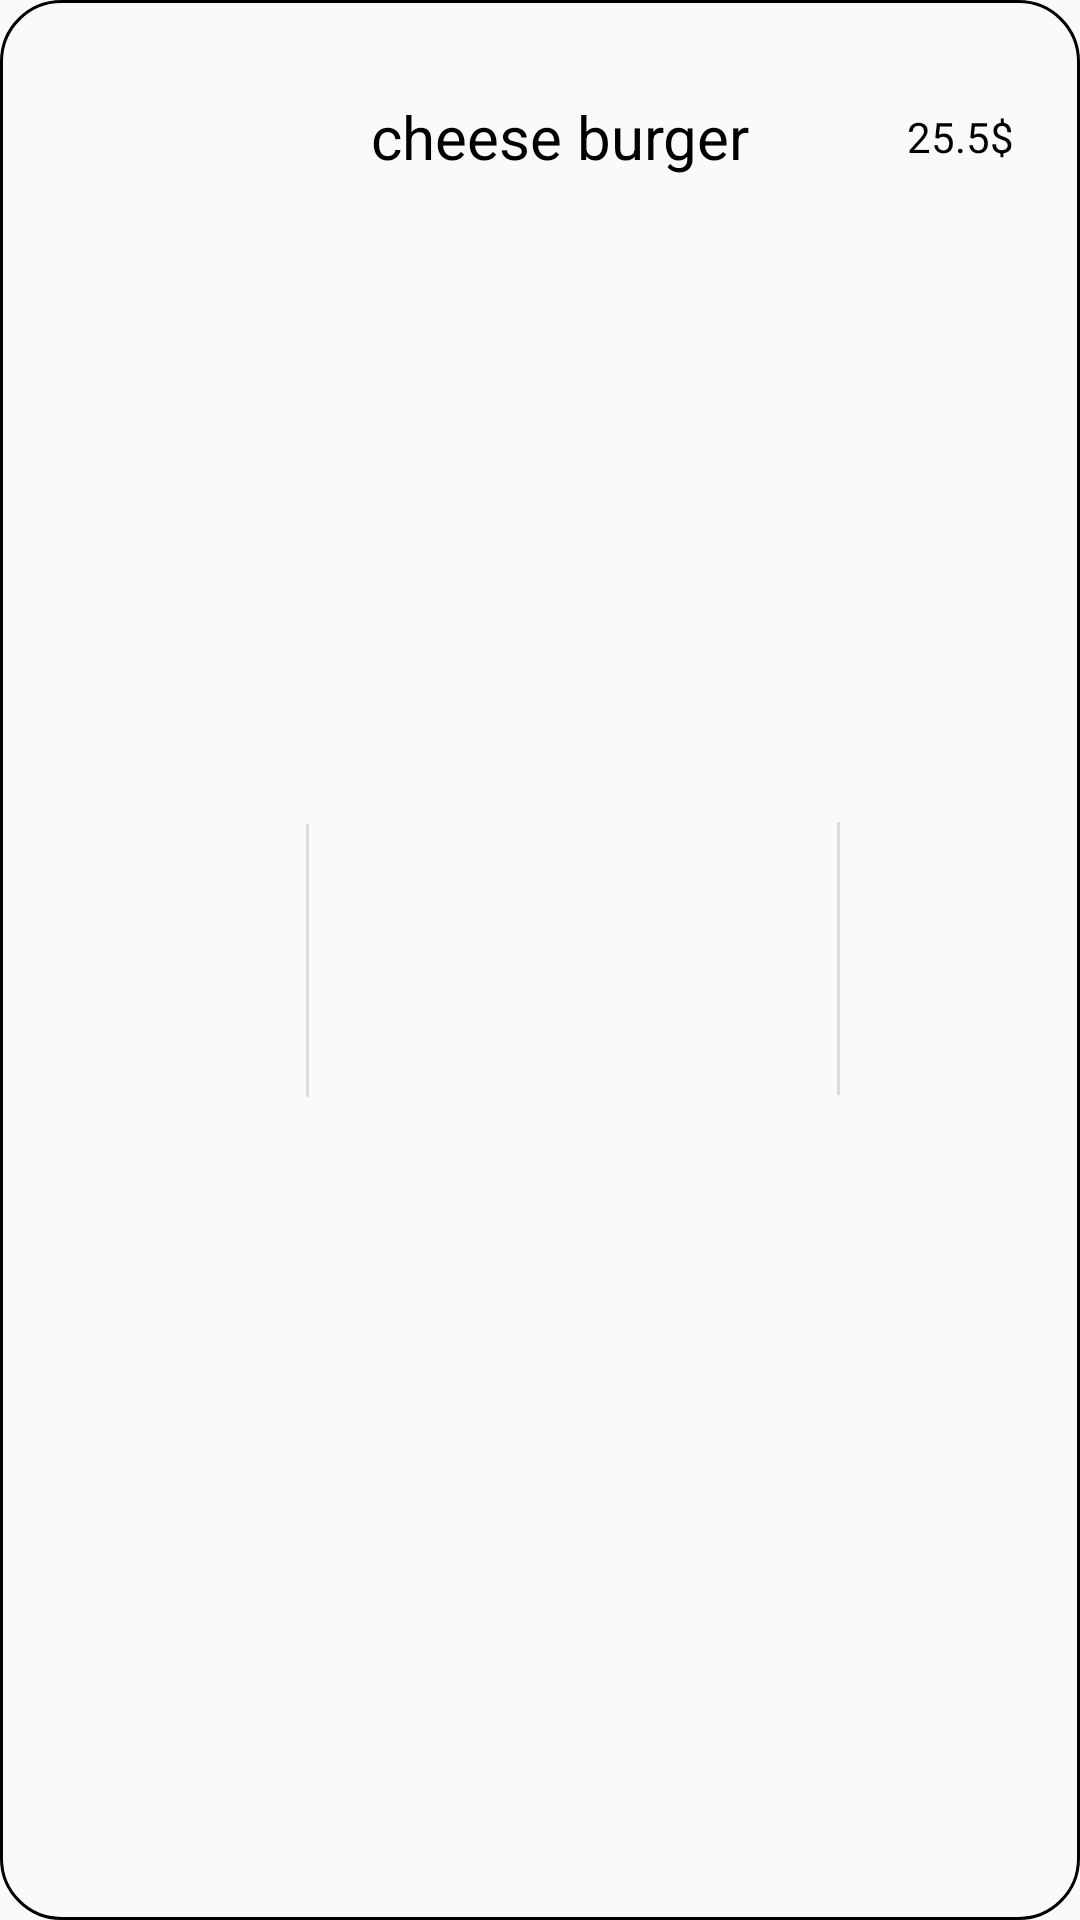

Reconstruct the res/layout file that produces this screen, plus the resources it refers to.
<!-- AndroidManifest.xml: application theme Theme.Swe483RestruntProject -->
<!-- res/layout/fragment_rest_food_menu.xml -->
<?xml version="1.0" encoding="utf-8"?>
    <androidx.constraintlayout.widget.ConstraintLayout xmlns:android="http://schemas.android.com/apk/res/android"
        xmlns:app="http://schemas.android.com/apk/res-auto"
        xmlns:tools="http://schemas.android.com/tools"
        android:layout_width="match_parent"
        android:layout_height="wrap_content"
       android:layout_marginTop="4dp"
        android:background="@drawable/list_item_background">




        <TextView
            android:id="@+id/restaurantTitle"
            style="bold"
            android:layout_width="220dp"
            android:layout_height="wrap_content"
            android:layout_marginTop="32dp"
            android:text="cheese burger"
            android:textAlignment="center"
            android:textColor="@color/black"
            android:textSize="20dp"
            app:layout_constraintEnd_toStartOf="@+id/divider6"
            app:layout_constraintStart_toEndOf="@+id/logoImageInDesscrption"
            app:layout_constraintTop_toTopOf="parent" />

        <com.google.android.material.imageview.ShapeableImageView
            android:id="@+id/logoImageInDesscrption"
            android:layout_width="90dp"
            android:layout_height="84dp"
            android:layout_marginStart="4dp"
            android:layout_marginTop="4dp"
            android:layout_marginBottom="4dp"
            android:scaleType="fitXY"
            app:layout_constraintBottom_toBottomOf="parent"
            app:layout_constraintStart_toStartOf="parent"
            app:layout_constraintTop_toTopOf="parent"

            app:layout_constraintVertical_bias="0.0"
            app:srcCompat="@drawable/ic_baseline_fastfood_24" />

        <TextView
            android:id="@+id/menu_item_price"
            android:layout_width="wrap_content"
            android:layout_height="wrap_content"
            android:text="25.5$"
            android:textAlignment="textEnd"
            android:textColor="@color/black"
            app:layout_constraintBottom_toBottomOf="@+id/restaurantTitle"
            app:layout_constraintEnd_toEndOf="parent"
            app:layout_constraintStart_toEndOf="@+id/divider6"
            app:layout_constraintTop_toTopOf="@+id/restaurantTitle" />

        <View
            android:id="@+id/divider6"
            android:layout_width="1dp"
            android:layout_height="91dp"
            android:layout_marginEnd="80dp"
            android:layout_marginBottom="1dp"
            android:background="?android:attr/listDivider"
            app:layout_constraintBottom_toBottomOf="parent"
            app:layout_constraintEnd_toEndOf="parent"
            app:layout_constraintTop_toTopOf="parent" />

        <View
            android:id="@+id/divider8"
            android:layout_width="1dp"
            android:layout_height="91dp"
            android:layout_marginStart="8dp"
            android:background="?android:attr/listDivider"
            app:layout_constraintBottom_toBottomOf="parent"
            app:layout_constraintStart_toEndOf="@+id/logoImageInDesscrption"
            app:layout_constraintTop_toTopOf="parent" />

    </androidx.constraintlayout.widget.ConstraintLayout>
<!-- resources referenced by this layout -->
<resources>
  <color name="black">#FF000000</color>
  <!-- drawable list_item_background (drawable) -->
  <?xml version="1.0" encoding="utf-8"?>
  <selector xmlns:android="http://schemas.android.com/apk/res/android">
      <item android:state_enabled="true" android:state_focused="true">
          <shape android:shape="rectangle">
              <corners android:radius="20dp"></corners>
              <stroke android:color="@color/datk_gray" android:width="1dp"></stroke>
  
          </shape>
      </item>
      <item android:state_enabled="true" >
          <shape android:shape="rectangle">
              <corners android:radius="20dp"></corners>
              <stroke android:color="@color/black" android:width="1dp"></stroke>
  ٍ        </shape>
      </item>
  
  </selector>
  <style name="Theme.Swe483RestruntProject" parent="Theme.AppCompat.DayNight.NoActionBar">
          
          <item name="colorPrimary">@color/purple_500</item>
          <item name="colorPrimaryVariant">@color/purple_700</item>
          <item name="colorOnPrimary">@color/white</item>
          
          <item name="colorSecondary">@color/teal_200</item>
          <item name="colorSecondaryVariant">@color/teal_700</item>
          <item name="colorOnSecondary">@color/black</item>
          
          <item name="android:statusBarColor" tools:targetApi="l">?attr/colorPrimaryVariant</item>
          
      </style>
  <color name="datk_gray">#323030</color>
  <color name="purple_500">#FF6200EE</color>
  <color name="purple_700">#FF3700B3</color>
  <color name="white">#FFFFFFFF</color>
  <color name="teal_200">#FF03DAC5</color>
  <color name="teal_700">#FF018786</color>
</resources>
